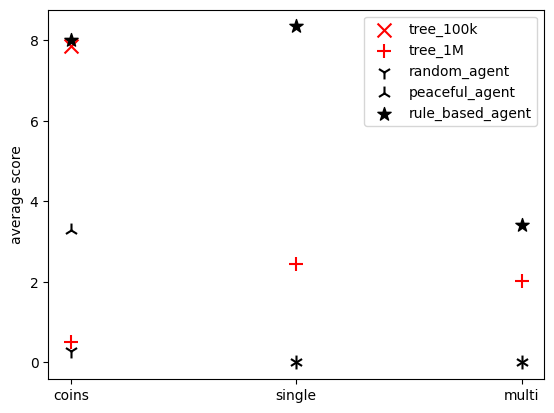

Python code for this plot:
import numpy as np
import matplotlib.pyplot as plt

import matplotlib.pyplot as mpl
mpl.rcParams['font.size'] = 10
mpl.rcParams['font.family'] = "Times New Roman"

plt.figure()
data_tree_1 = [7.86, None, None]
data_tree_2 = [0.52, 2.44, 2.01]
data_rand =  [0.28, 0.004, 0]
data_peace = [3.3, 0, 0]
data_rule = [8, 8.34, 3.40]
cat = ['coins', 'single', 'multi']
plt.ylabel('average score')

plt.scatter(cat, data_tree_1, label='tree_100k', marker='x', color='red', s=100)
plt.scatter(cat, data_tree_2, label='tree_1M', marker='+', color='red', s=100)
plt.scatter(cat, data_rand, label='random_agent', marker='1', color='black', s=100)
plt.scatter(cat, data_peace, label='peaceful_agent', marker='2', color='black', s=100)
plt.scatter(cat, data_rule, label='rule_based_agent', marker='*', color='black', s=100)
plt.legend()
plt.savefig('result.pdf')
plt.show()